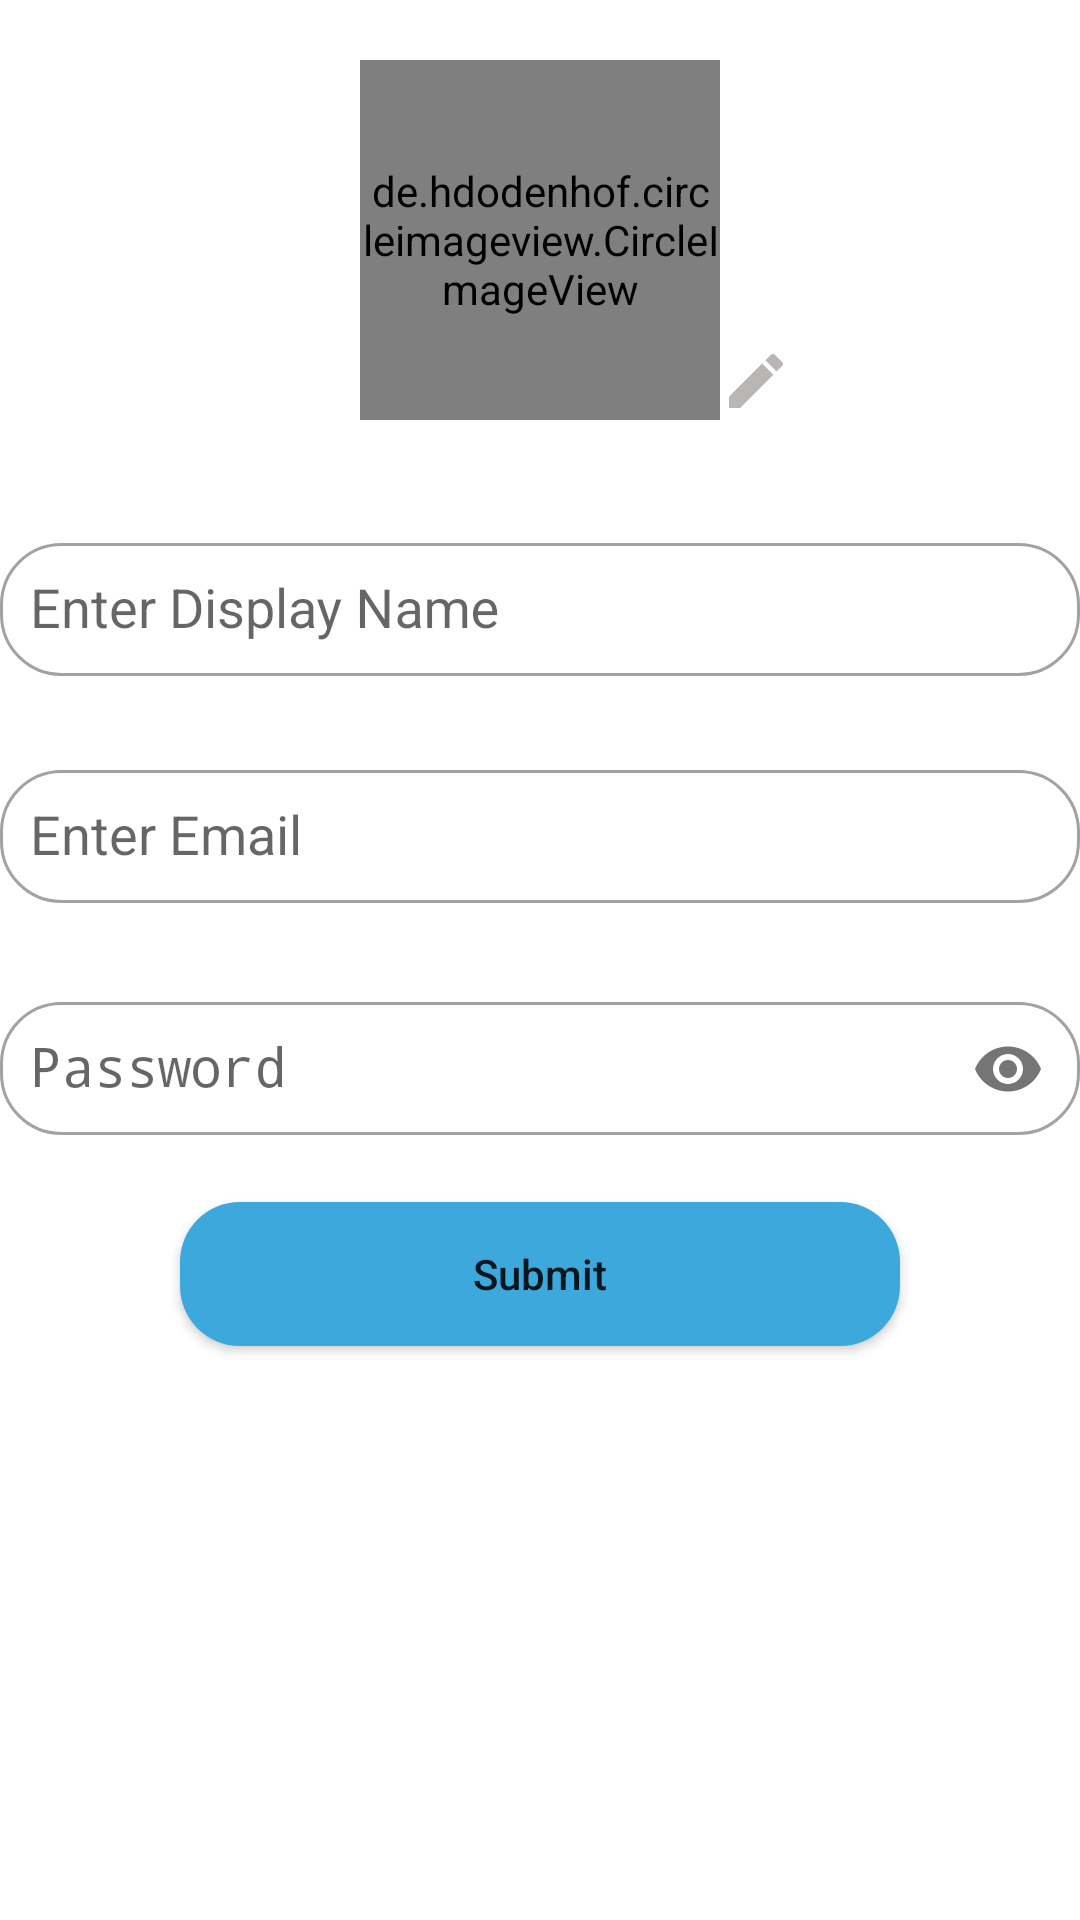

Reconstruct the res/layout file that produces this screen, plus the resources it refers to.
<!-- AndroidManifest.xml: application theme AppTheme -->
<!-- res/layout/activity_registration.xml -->
<?xml version="1.0" encoding="utf-8"?>
<LinearLayout xmlns:android="http://schemas.android.com/apk/res/android"
    xmlns:app="http://schemas.android.com/apk/res-auto"
    xmlns:tools="http://schemas.android.com/tools"
    android:layout_width="match_parent"
    android:layout_height="match_parent"
    android:background="#fff"
    android:orientation="vertical"
    tools:context="com.example.dev.techbuck.Registration">

    <RelativeLayout
        android:layout_width="match_parent"
        android:layout_height="wrap_content"
        android:layout_marginTop="15dp">

        <de.hdodenhof.circleimageview.CircleImageView
            android:id="@+id/image"
            android:layout_width="120dp"
            android:layout_height="120dp"
            android:layout_centerInParent="true"
            android:layout_gravity="center"
            android:layout_marginTop="10dp"
            android:src="@drawable/default_image"
            app:civ_border_color="#b1adad"
            app:civ_border_width="2dp" />

        <ImageButton
            android:id="@+id/importimage"
            android:layout_width="wrap_content"
            android:layout_height="wrap_content"
            android:layout_marginTop="100dp"
            android:layout_toRightOf="@id/image"
            android:background="#fff"
            android:src="@drawable/edit" />
    </RelativeLayout>

    <android.support.design.widget.TextInputLayout
        android:layout_width="match_parent"
        android:layout_height="wrap_content"
        android:layout_marginTop="25dp"
        app:errorEnabled="true">


        <EditText
            android:id="@+id/unm"
            android:layout_width="match_parent"
            android:layout_height="wrap_content"
            android:background="@drawable/edittext_border"
            android:hint="@string/enter_display_name"
            android:maxLines="1"
            android:nextFocusDown="@id/ed_email"
            android:padding="10dp"
            android:singleLine="true" />
    </android.support.design.widget.TextInputLayout>

    <android.support.design.widget.TextInputLayout
        android:layout_width="match_parent"
        android:layout_height="wrap_content"
        app:errorEnabled="true">


        <EditText
            android:id="@+id/ed_email"
            android:layout_width="match_parent"
            android:layout_height="wrap_content"
            android:background="@drawable/edittext_border"
            android:hint="@string/enter_email"
            android:inputType="textEmailAddress"
            android:nextFocusDown="@id/pw"
            android:padding="10dp" />
    </android.support.design.widget.TextInputLayout>

    <android.support.design.widget.TextInputLayout
        android:layout_width="match_parent"
        android:layout_height="wrap_content"
        app:errorEnabled="true"
        app:passwordToggleEnabled="true">

        <EditText
            android:id="@+id/pw"
            android:layout_width="match_parent"
            android:layout_height="wrap_content"
            android:background="@drawable/edittext_border"
            android:hint="@string/password"
            android:inputType="textPassword"
            android:nextFocusDown="@id/submit"
            android:padding="10dp" />
    </android.support.design.widget.TextInputLayout>

    <Button
        android:id="@+id/submit"
        android:layout_width="match_parent"
        android:layout_height="wrap_content"
        android:layout_marginLeft="60dp"
        android:layout_marginRight="60dp"

        android:background="@drawable/button"
        android:text="@string/submit"


        android:textAllCaps="false" />
</LinearLayout>
<!-- resources referenced by this layout -->
<resources>
  <!-- drawable button (drawable) -->
  <?xml version="1.0" encoding="utf-8"?>
  <shape android:shape="rectangle"
      xmlns:android="http://schemas.android.com/apk/res/android"
      >
      <solid android:color="#3da8dc"></solid>
      <corners
          android:bottomRightRadius="20dp"
          android:topRightRadius="20dp"
          android:bottomLeftRadius="20dp"
          android:topLeftRadius="20dp"
          />
  
  </shape>
  <!-- drawable edit (drawable) -->
  <vector xmlns:android="http://schemas.android.com/apk/res/android"
          android:width="24dp"
          android:height="24dp"
          android:viewportWidth="24.0"
          android:viewportHeight="24.0">
      <path
          android:fillColor="#bab6b6"
          android:pathData="M3,17.25V21h3.75L17.81,9.94l-3.75,-3.75L3,17.25zM20.71,7.04c0.39,-0.39 0.39,-1.02 0,-1.41l-2.34,-2.34c-0.39,-0.39 -1.02,-0.39 -1.41,0l-1.83,1.83 3.75,3.75 1.83,-1.83z"/>
  </vector>
  <!-- drawable edittext_border (drawable) -->
  <?xml version="1.0" encoding="utf-8"?>
  <selector xmlns:android="http://schemas.android.com/apk/res/android">
  
  
      <item>
          <shape android:shape="rectangle">
              <solid android:color="#ffffff" />
              <stroke android:width="1dp" android:color="#9fa4a2" />
  
              <corners android:radius="20dp"
                  />
          </shape>
      </item>
  
  
  </selector>
  <string name="enter_display_name">Enter Display Name</string>
  <string name="enter_email"> Enter Email</string>
  <string name="password"> Password</string>
  <string name="submit">Submit</string>
  <style name="AppTheme" parent="Theme.AppCompat.Light.DarkActionBar">
          
          <item name="colorPrimary">@color/colorPrimary</item>
          <item name="colorPrimaryDark">@color/colorPrimaryDark</item>
          <item name="colorAccent">@color/colorAccent</item>
      </style>
  <color name="colorPrimary">#079de6</color>
  <color name="colorPrimaryDark">#079de6</color>
  <color name="colorAccent">#FF4081</color>
</resources>
